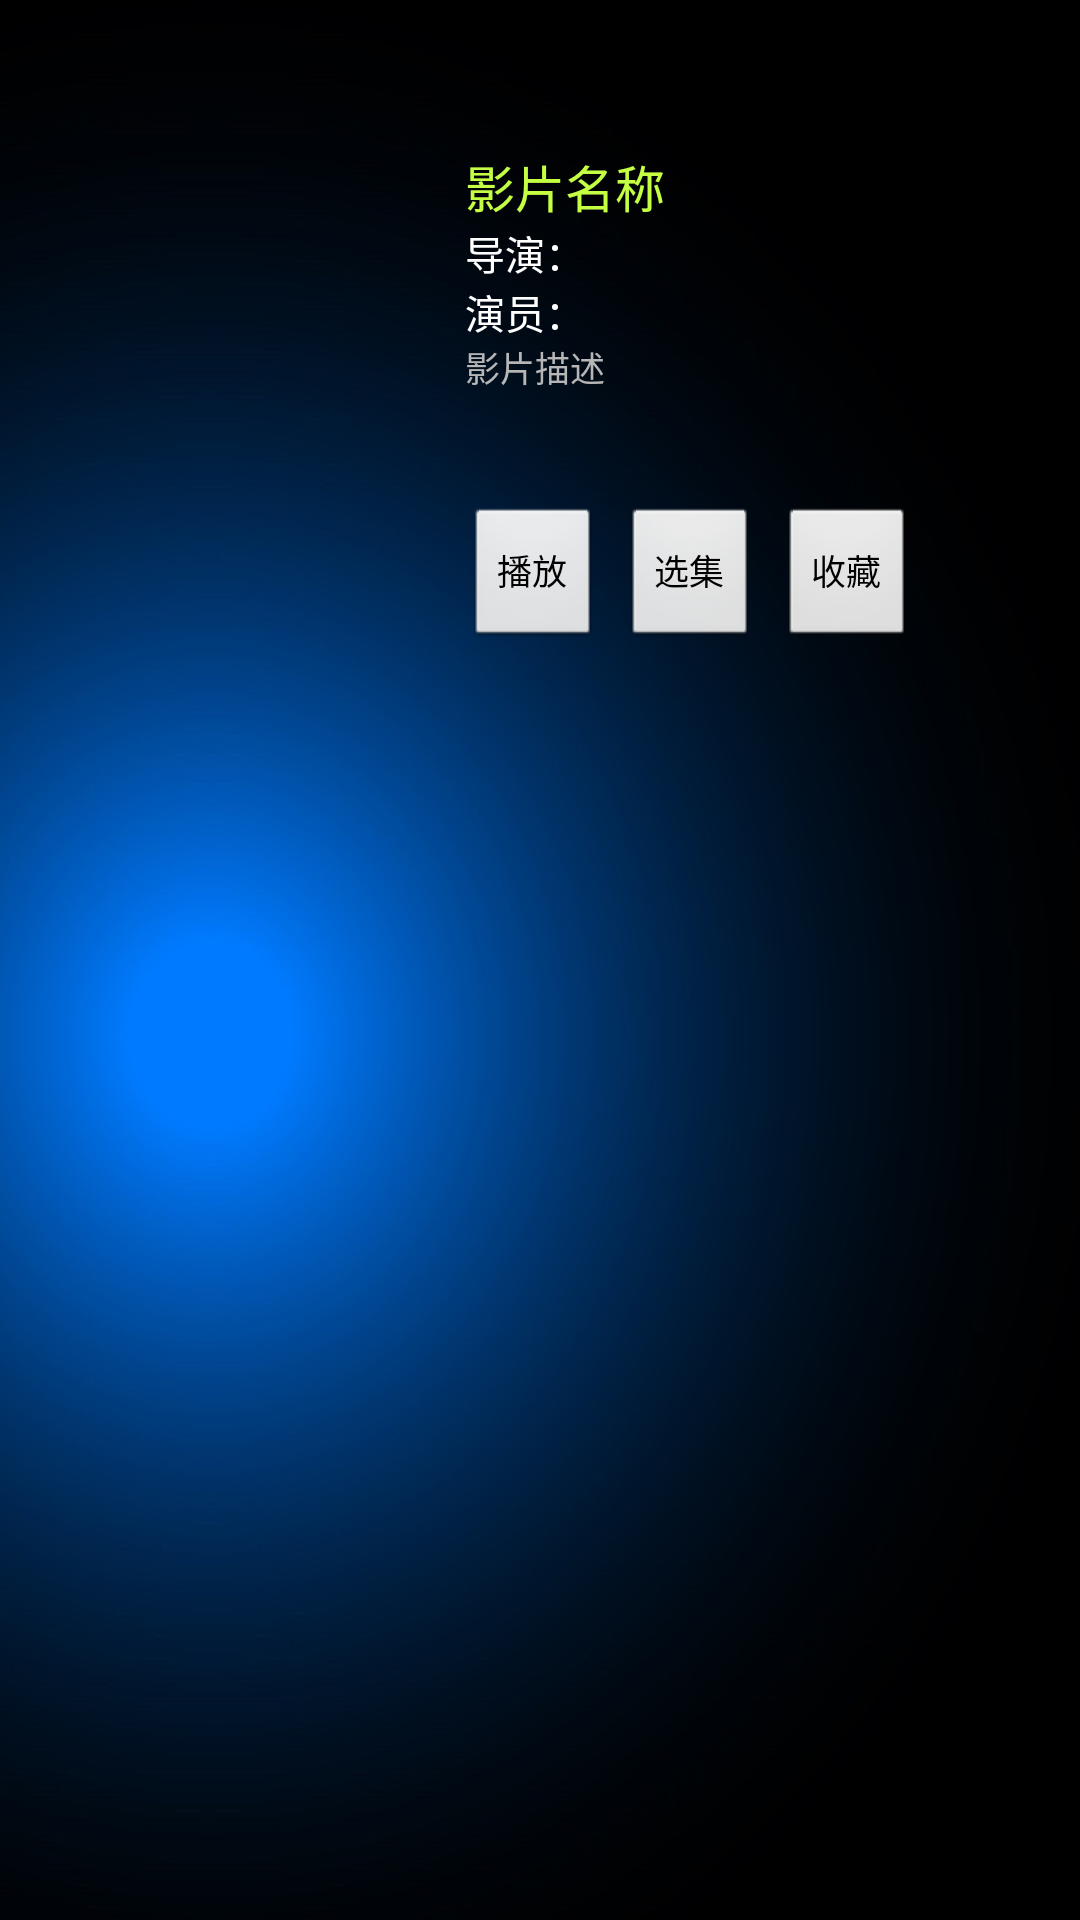

Layout XML and referenced resources for this Android screen:
<!-- AndroidManifest.xml: application theme AppTheme -->
<!-- res/layout/activity_media_info.xml -->
<?xml version="1.0" encoding="utf-8"?>

<FrameLayout xmlns:android="http://schemas.android.com/apk/res/android"
    android:layout_width="match_parent"
    android:layout_height="match_parent" >

    <LinearLayout
        android:layout_width="match_parent"
        android:layout_height="match_parent"
        android:background="@drawable/video_details_bg"
        android:orientation="vertical"
        android:paddingTop="50dip" >

        <LinearLayout
            android:layout_width="match_parent"
            android:layout_height="wrap_content"
            android:layout_marginLeft="60px"
            android:layout_marginRight="60px">

            <ImageView
                android:id="@+id/details_poster"
                android:layout_width="350px"
                android:layout_height="500px"
                android:scaleType="fitStart" />

            <LinearLayout
                android:layout_width="match_parent"
                android:layout_height="match_parent"
                android:layout_marginLeft="55px"
                android:orientation="vertical" >

                <LinearLayout
                    android:layout_width="match_parent"
                    android:layout_height="wrap_content" >

                    <TextView
                        android:id="@+id/details_name"
                        android:layout_width="wrap_content"
                        android:layout_height="wrap_content"
                        android:singleLine="true"
                        android:text="影片名称"
                        android:textColor="#ffc5ff43"
                        android:textSize="50px" />

                    <TextView
                        android:id="@+id/details_year"
                        android:layout_width="0dp"
                        android:layout_height="wrap_content"
                        android:layout_marginLeft="8px"
                        android:layout_weight="1.0"
                        android:textColor="#ffffffff"
                        android:textSize="40px" />

                    <TextView
                        android:id="@+id/details_sharpness"
                        android:layout_width="wrap_content"
                        android:layout_height="wrap_content"
                        android:layout_gravity="center_vertical"
                        android:textSize="30px"/>

                    <TextView
                        android:id="@+id/details_rate"
                        android:layout_width="wrap_content"
                        android:layout_height="wrap_content"
                        android:layout_gravity="center_vertical"
                        android:layout_marginLeft="8px"
                        android:ellipsize="end"
                        android:maxWidth="300px"
                        android:singleLine="true"
                        android:text=""
                        android:textColor="#ffffffff"
                        android:textSize="40px" />
                </LinearLayout>

                <LinearLayout
                    android:layout_width="match_parent"
                    android:layout_height="wrap_content" >

                    <TextView
                        android:id="@+id/details_director"
                        android:layout_width="0dip"
                        android:layout_height="wrap_content"
                        android:layout_weight="1.0"
                        android:singleLine="true"
                        android:text="导演："
                        android:textColor="#ffffffff"
                        android:textSize="40px" />

                    <TextView
                        android:id="@+id/details_update"
                        android:layout_width="wrap_content"
                        android:layout_height="wrap_content"
                        android:layout_marginLeft="15px"
                        android:text=""
                        android:textColor="#ffffffff"
                        android:textSize="40px" />
                </LinearLayout>

                <LinearLayout
                    android:layout_width="match_parent"
                    android:layout_height="wrap_content" >

                    <TextView
                        android:id="@+id/details_actors"
                        android:layout_width="0dip"
                        android:layout_height="wrap_content"
                        android:layout_weight="1.0"
                        android:ellipsize="end"
                        android:singleLine="true"
                        android:text="演员："
                        android:textColor="#ffffffff"
                        android:textSize="40px" />

                    <TextView
                        android:id="@+id/details_playTimes"
                        android:layout_width="wrap_content"
                        android:layout_height="wrap_content"
                        android:layout_marginLeft="15px"
                        android:text=""
                        android:textColor="#ffffffff"
                        android:textSize="40px" />
                </LinearLayout>

                <TextView
                    android:id="@+id/details_video_introduce"
                    android:layout_width="match_parent"
                    android:layout_height="0dip"
                    android:layout_weight="1.0"
                    android:ellipsize="end"
                    android:maxLines="4"
                    android:text="影片描述"
                    android:textColor="#ffb6b6b6"
                    android:textSize="35px" />

                <HorizontalScrollView
                    android:layout_width="match_parent"
                    android:layout_height="wrap_content"
                    android:padding="3dip"
                    android:scrollbars="none" >

                    <RadioGroup
                        android:id="@+id/video_details_resources"
                        android:layout_width="wrap_content"
                        android:layout_height="wrap_content"
                        android:orientation="horizontal" >
                    </RadioGroup>
                </HorizontalScrollView>

                <LinearLayout
                    android:layout_width="wrap_content"
                    android:layout_height="wrap_content"
                    android:gravity="bottom" >

                    <Button
                        android:id="@+id/details_replay"
                        android:layout_width="wrap_content"
                        android:layout_height="wrap_content"
                        android:layout_marginRight="20px"
                        android:text="播放"
                        android:textSize="35px"
                        android:visibility="gone" />

                    <Button
                        android:id="@+id/details_play"
                        android:layout_width="wrap_content"
                        android:layout_height="wrap_content"
                        android:layout_marginRight="20px"
                        android:text="播放"
                        android:textSize="35px" />

                    <Button
                        android:id="@+id/details_choose"
                        android:layout_width="wrap_content"
                        android:layout_height="wrap_content"
                        android:layout_marginRight="20px"
                        android:text="选集"
                        android:textSize="35px" />

                    <Button
                        android:id="@+id/details_colection"
                        android:layout_width="wrap_content"
                        android:layout_height="wrap_content"
                        android:layout_marginRight="20dp"
                        android:text="收藏"
                        android:textSize="35px" />

                    <TextView
                        android:id="@+id/textViewVIP"
                        android:layout_width="match_parent"
                        android:layout_height="match_parent"
                        android:layout_weight="1"
                        android:text=""
                        android:textSize="18sp" />
                </LinearLayout>
            </LinearLayout>
        </LinearLayout>

        <include
            android:id="@+id/details_key_tv"
            android:layout_width="match_parent"
            android:layout_height="wrap_content"
            layout="@layout/media_info_choose"
            android:visibility="gone" />
    </LinearLayout>

</FrameLayout>
<!-- res/layout/media_info_choose.xml (included above) -->
<?xml version="1.0" encoding="utf-8"?>

<LinearLayout xmlns:android="http://schemas.android.com/apk/res/android"
    android:layout_width="match_parent"
    android:layout_height="wrap_content"
    android:orientation="vertical" >

    <android.support.v4.view.ViewPager
        android:id="@+id/details_key_pager"
        android:layout_width="match_parent"
        android:layout_height="60px"
        android:layout_marginLeft="60px"
        android:layout_marginRight="60px"
        android:layout_marginTop="30px" />

    <Gallery
        android:id="@+id/details_key_gallery"
        android:layout_width="match_parent"
        android:layout_height="60px"
        android:layout_marginLeft="60px"
        android:layout_marginRight="60px"
        android:spacing="0dip"
        android:unselectedAlpha="1" />

</LinearLayout>
<!-- resources referenced by this layout -->
<resources>
  <!-- drawable video_details_bg: jpg bitmap (drawable-hdpi, 182103 bytes) -->
  <style name="AppTheme" parent="@android:style/Theme.NoTitleBar.Fullscreen">
          
      </style>
</resources>
